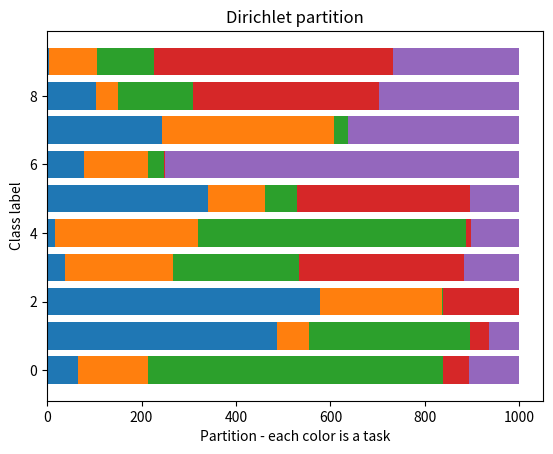

Generate this figure with matplotlib:
# -*- coding: utf-8 -*-
"""
Created on Thu Apr 20 17:29:37 2023

[redacted]
plot Dirichlet  partition of num_task from num_clases
"""

import numpy as np
import random
import matplotlib.pyplot as plt

num_task = 5
num_clases = 10
num_samples = 1000
alpha = 0.5

sample_matrix = num_samples*np.random.dirichlet(np.repeat(0.5, num_task),num_clases)
acumm = np.zeros_like(sample_matrix[:,0])
for i in range(num_task):
         
    plt.barh(range(num_clases), sample_matrix[:,i], left=acumm)    
    acumm += sample_matrix[:,i]
    
plt.title("Dirichlet partition")
plt.xlabel('Partition - each color is a task')
plt.ylabel('Class label')

print(sample_matrix.astype(int))
# num_samples = 10
# from numpy.random import multinomial
# np.random.multinomial(num_samples, np.ones(num_task)/num_task)